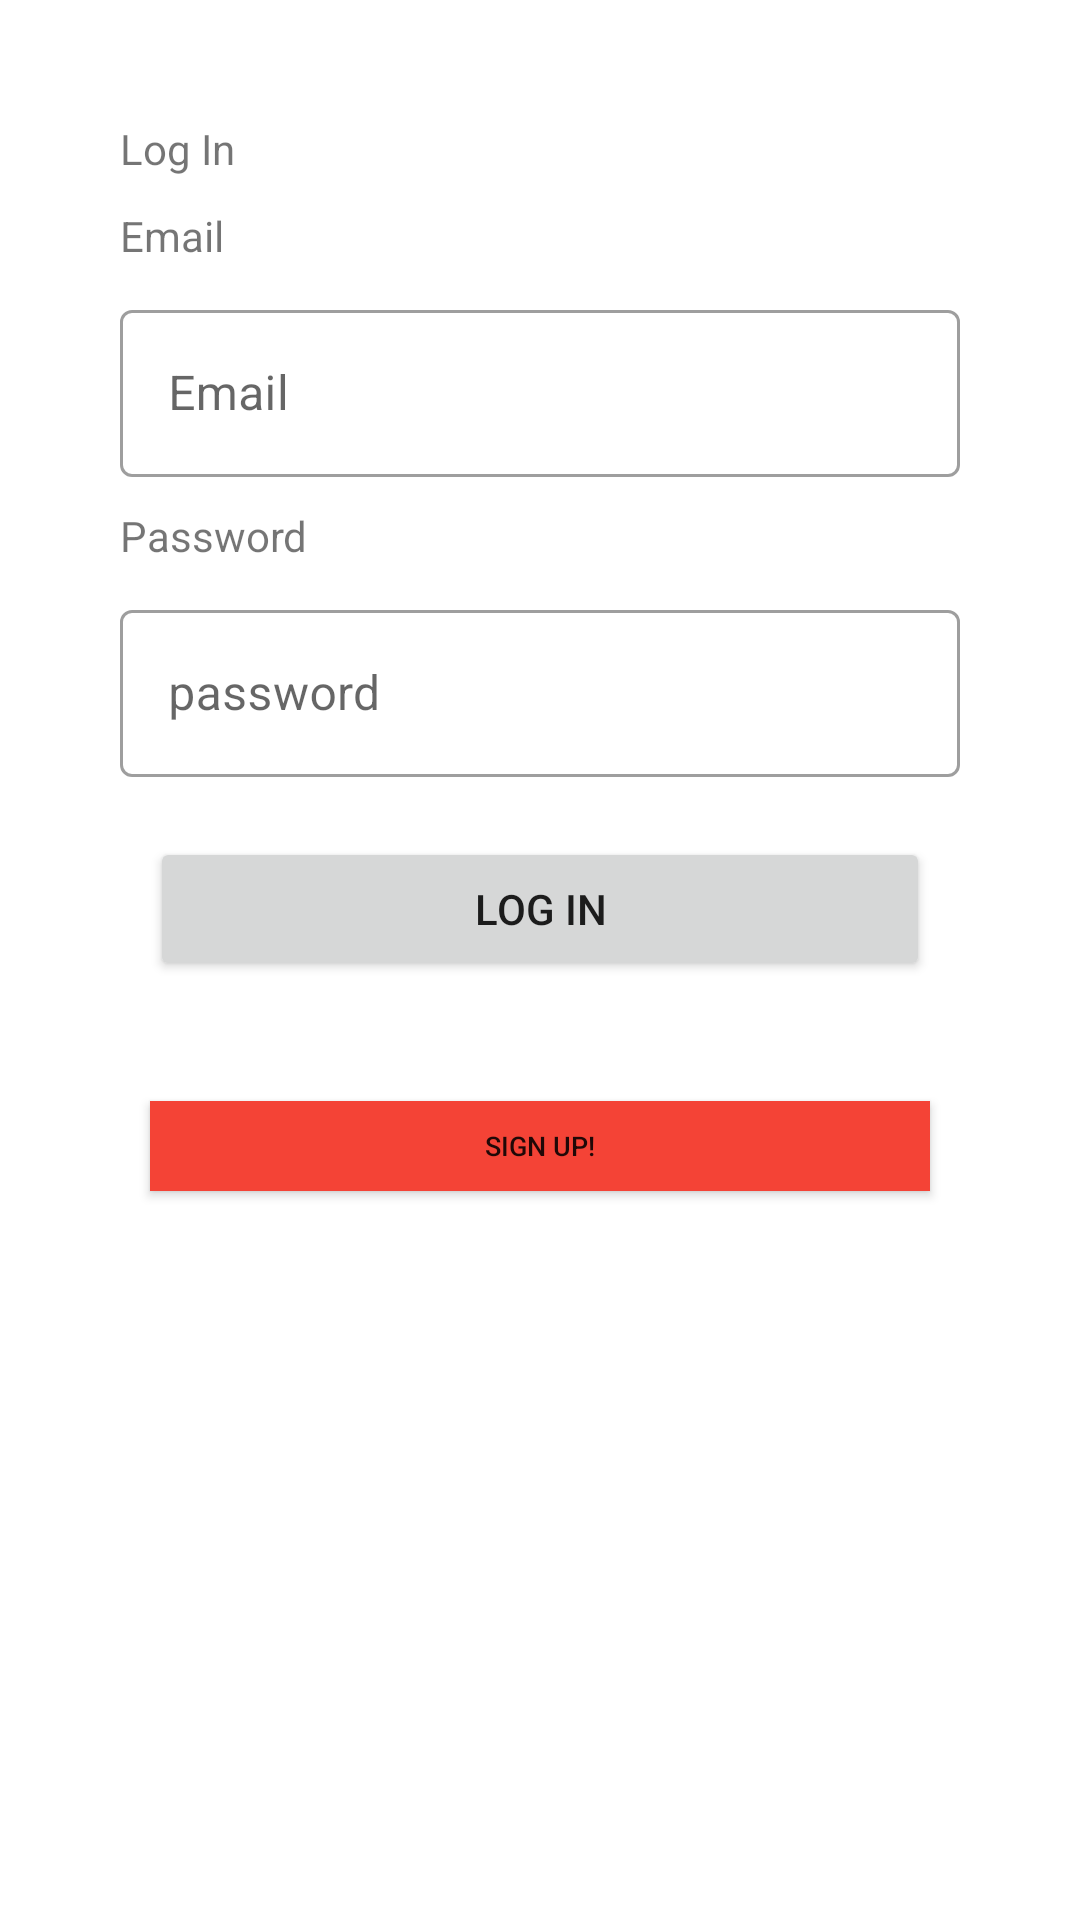

Produce the Android XML layout that renders to this screen, including the resource entries it uses.
<!-- AndroidManifest.xml: application theme Theme.Androidproject -->
<!-- res/layout/fragment_login.xml -->
<?xml version="1.0" encoding="utf-8"?>
<androidx.constraintlayout.widget.ConstraintLayout xmlns:android="http://schemas.android.com/apk/res/android"
    xmlns:app="http://schemas.android.com/apk/res-auto"
    xmlns:tools="http://schemas.android.com/tools"
    android:layout_width="match_parent"
    android:layout_height="match_parent"
    tools:context=".ui.login.loginFragment">

    <ScrollView
        android:layout_width="match_parent"
        android:layout_height="match_parent"
        app:layout_constraintBottom_toBottomOf="parent"
        app:layout_constraintEnd_toEndOf="parent"
        app:layout_constraintHorizontal_bias="1.0"
        app:layout_constraintStart_toStartOf="parent"
        app:layout_constraintTop_toTopOf="parent"
        app:layout_constraintVertical_bias="0.0">

        <androidx.appcompat.widget.LinearLayoutCompat
            android:layout_width="match_parent"
            android:layout_height="wrap_content"
            android:layout_margin="30dp"
            android:background="@color/white"
            android:orientation="vertical">

            <TextView
                android:id="@+id/signup_title"
                android:layout_width="match_parent"
                android:layout_height="wrap_content"
                android:layout_marginStart="10dp"
                android:layout_marginTop="10dp"
                android:layout_marginEnd="10dp"
                android:text="Log In" />


            <TextView
                android:id="@+id/login_textViewE"
                android:layout_width="match_parent"
                android:layout_height="wrap_content"
                android:layout_marginStart="10dp"
                android:layout_marginTop="10dp"
                android:layout_marginEnd="10dp"
                android:text="Email" />

            <com.google.android.material.textfield.TextInputLayout
                style="@style/Widget.MaterialComponents.TextInputLayout.OutlinedBox"
                android:layout_width="match_parent"
                android:layout_height="wrap_content"
                android:layout_marginStart="10dp"
                android:layout_marginTop="10dp"
                android:layout_marginEnd="10dp"
                app:startIconDrawable="@drawable/ic_baseline_edit_calendar_24">

                <com.google.android.material.textfield.TextInputEditText
                    android:id="@+id/login_emailEt"
                    android:layout_width="match_parent"
                    android:layout_height="wrap_content"
                    android:ems="10"
                    android:hint="Email"
                    android:inputType="textEmailAddress" />


            </com.google.android.material.textfield.TextInputLayout>

            <TextView
                android:id="@+id/textView"
                android:layout_width="match_parent"
                android:layout_height="wrap_content"
                android:layout_marginStart="10dp"
                android:layout_marginTop="10dp"
                android:layout_marginEnd="10dp"
                android:text="Password" />

            <com.google.android.material.textfield.TextInputLayout
                style="@style/Widget.MaterialComponents.TextInputLayout.OutlinedBox"
                android:layout_width="match_parent"
                android:layout_height="wrap_content"
                android:layout_marginStart="10dp"
                android:layout_marginTop="10dp"
                android:layout_marginEnd="10dp"
                app:startIconDrawable="@drawable/ic_baseline_edit_calendar_24">

                <com.google.android.material.textfield.TextInputEditText
                    android:id="@+id/login_passwordEt"
                    android:layout_width="match_parent"
                    android:layout_height="wrap_content"
                    android:hint="password" />
            </com.google.android.material.textfield.TextInputLayout>


            <androidx.appcompat.widget.LinearLayoutCompat
                android:layout_width="match_parent"
                android:layout_height="wrap_content"
                android:orientation="horizontal">

                <Button
                    android:id="@+id/login_loginBtn"
                    android:layout_width="0dp"
                    android:layout_height="wrap_content"
                    android:layout_margin="20dp"
                    android:layout_weight="1"
                    android:text="Log In" />
            </androidx.appcompat.widget.LinearLayoutCompat>


            <androidx.appcompat.widget.LinearLayoutCompat
                android:layout_width="match_parent"
                android:layout_height="wrap_content"
                android:orientation="horizontal">

                <Button
                    android:id="@+id/login_signupBtn"
                    android:layout_width="0dp"
                    android:layout_height="30dip"
                    android:layout_margin="20dp"
                    android:layout_weight="1"
                    android:background="#F44336"
                    android:text="Sign Up!"
                    android:textSize="9dp" />
            </androidx.appcompat.widget.LinearLayoutCompat>


        </androidx.appcompat.widget.LinearLayoutCompat>
    </ScrollView>

</androidx.constraintlayout.widget.ConstraintLayout>
<!-- resources referenced by this layout -->
<resources>
  <color name="white">#FFFFFFFF</color>
  <style name="Theme.Androidproject" parent="Theme.MaterialComponents.DayNight.DarkActionBar">
          
          <item name="colorPrimary">@color/purple_500</item>
          <item name="colorPrimaryVariant">@color/purple_700</item>
          <item name="colorOnPrimary">@color/white</item>
          
          <item name="colorSecondary">@color/teal_200</item>
          <item name="colorSecondaryVariant">@color/teal_700</item>
          <item name="colorOnSecondary">@color/black</item>
          
          <item name="android:statusBarColor">?attr/colorPrimaryVariant</item>
          
      </style>
  <color name="purple_500">#FFA500</color>
  <color name="purple_700">#FFA500</color>
  <color name="teal_200">#FF03DAC5</color>
  <color name="teal_700">#FF018786</color>
  <color name="black">#FF000000</color>
</resources>
